Run: headless pygame with SDL's dummy video driver; simulated clock (each Clock.tick advances the game by its frame time, no real sleeping); random seed 0; keys injected as events and as key.get_pressed() state; no mouse input.
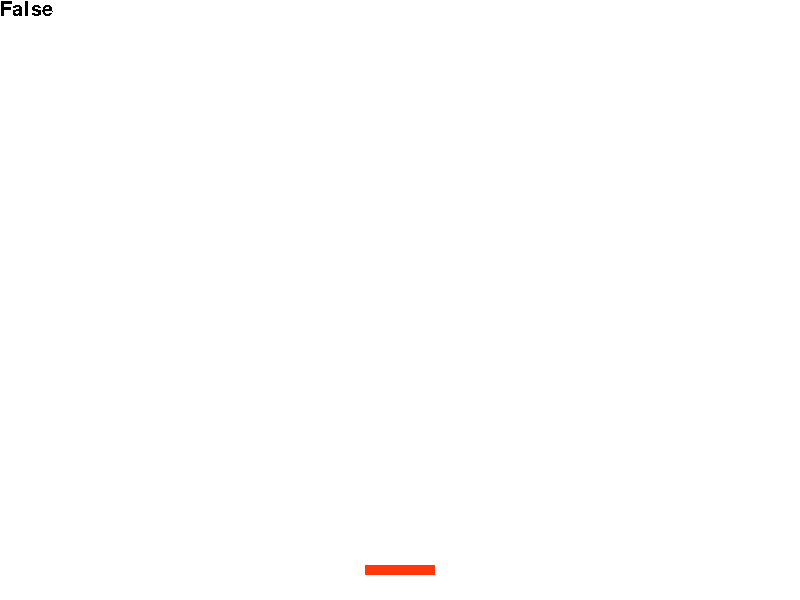
Frame 1 of 4 · flips 1–60 · no input
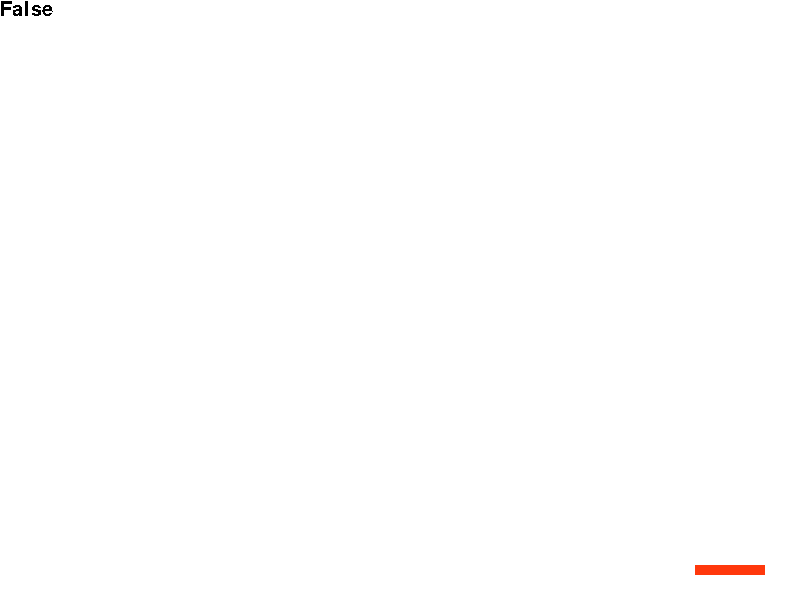
Frame 2 of 4 · flips 61–180 · tapped SPACE, RETURN · held RIGHT (→), D
Frame 3 of 4 · flips 181–300 · held DOWN (↓), S · screen unchanged from frame 2, image omitted
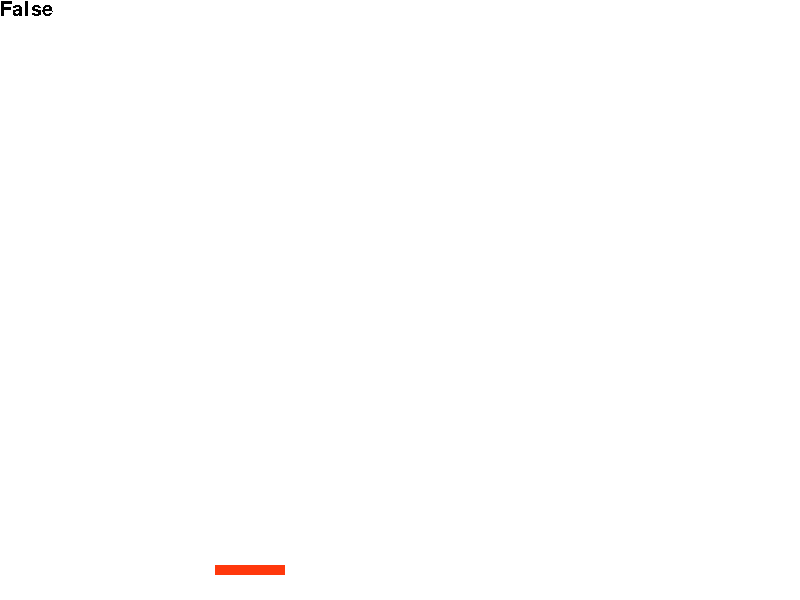
Frame 4 of 4 · flips 301–420 · held LEFT (←), A, UP (↑), W

The pygame program that drew these frames:

import pygame
import sys
from random import random

# Initialisierung
pygame.init()
WIDTH, HEIGHT = 800, 600

win = pygame.display.set_mode((WIDTH, HEIGHT), vsync=1)
pygame.display.set_caption("Pong")

WIDTH_RACKET = 70
HEIGHT_RACKET = 10
HEIGHT_BALL = 10
PLAYER_SPEED = 4
OFFSET_Y_IN_RACKET_HEIGHT = 3

# Farben
WHITE = (255, 255, 255)
RED = (255, 56, 12)
BLUE = (150, 77, 80)
GREEN = (60, 200, 199)
# Spielfigur

player = [WIDTH // 2, HEIGHT - OFFSET_Y_IN_RACKET_HEIGHT * HEIGHT_RACKET]


class Ball:
    def __init__(self, position, speed):
        self.position = position
        self.speed = speed

balls = []

consecutive_hits = 0

clock = pygame.time.Clock()

# Spiel-Loop
running = True
while running:
    space_was_pressed = False
    dt = clock.tick(60)
    win.fill(WHITE)

    keys = pygame.key.get_pressed()

    if keys[pygame.K_LEFT]:
        player[0] -= PLAYER_SPEED

    if keys[pygame.K_RIGHT]:
        player[0] += PLAYER_SPEED

    if keys[pygame.K_SPACE]:
        if not space_was_pressed:
            random_x = (random() * 6) - 3
            #balls.clear()
            balls.append(Ball([float(player[0]), float(player[1])],  [float(random_x), float(-8)]))
            space_was_pressed = True
    else:
        space_was_pressed = False

    def check_ball_collision(ball : Ball, player) -> bool: 
    
        ball.position[0] += ball.speed[0]
        ball.position[1] += ball.speed[1]

        # top
        if ball.position[1] < 0:
            ball.position[1] = -ball.position[1]
            ball.speed[1] = -ball.speed[1]

        # left
        if ball.position[0] < 0:
            ball.position[0] = -ball.position[0]
            ball.speed[0] = -ball.speed[0]

        # right
        if ball.position[0] > WIDTH:
            ball.position[0] = 2 * WIDTH - ball.position[0]
            ball.speed[0] = -ball.speed[0]

        # racket
        if ball.position[1] > HEIGHT - OFFSET_Y_IN_RACKET_HEIGHT * HEIGHT_RACKET:
            if ball.position[0] > player[0] - WIDTH_RACKET // 2 and ball.position[0] < player[0] + WIDTH_RACKET // 2:
                ball.position[1] = player[1] - HEIGHT_RACKET // 2
                ball.position[1] = -ball.position[1]
                ball.speed = [ball.speed[0] * 1.0, ball.speed[1] * 1.0]
            else:
             return True

        return False    

      
    # movement ball
    if balls:
        for ball in balls:
           if check_ball_collision(ball, player):
               balls.remove(ball)

    def render_rect(pos_center, width: int, height: int, color):
        rect = (pos_center[0] - width // 2, pos_center[1] - height //
                2, width, height)
        pygame.draw.rect(win,  color, rect)

    player[0] = min(WIDTH - WIDTH_RACKET, player[0])
    player[0] = max(WIDTH_RACKET, player[0])

    # current_image = get_frame(sprite_sheet, frame)
   # win.blit(current_image, player_pos)

    render_rect(player, WIDTH_RACKET, HEIGHT_RACKET, RED)

    if balls:
        for ball in balls:
            render_rect(ball.position, HEIGHT_BALL, HEIGHT_BALL, BLUE)

    # font = pygame.font.SysFont('Comic Sans MS', 30)
    # text_surface = font.render(
    #     str(player[0]) + " " + str(ball) + " " + str(ball_speed), False, (0, 0, 0))
    # win.blit(text_surface, (0, 0))

    font = pygame.font.SysFont('Comic Sans MS', 30)
    text_surface = font.render(
        str(space_was_pressed), False, (0, 0, 0))
    win.blit(text_surface, (0, 0))

    for event in pygame.event.get():
        if event.type == pygame.QUIT:
            running = False

    pygame.display.flip()

pygame.quit()
sys.exit()
